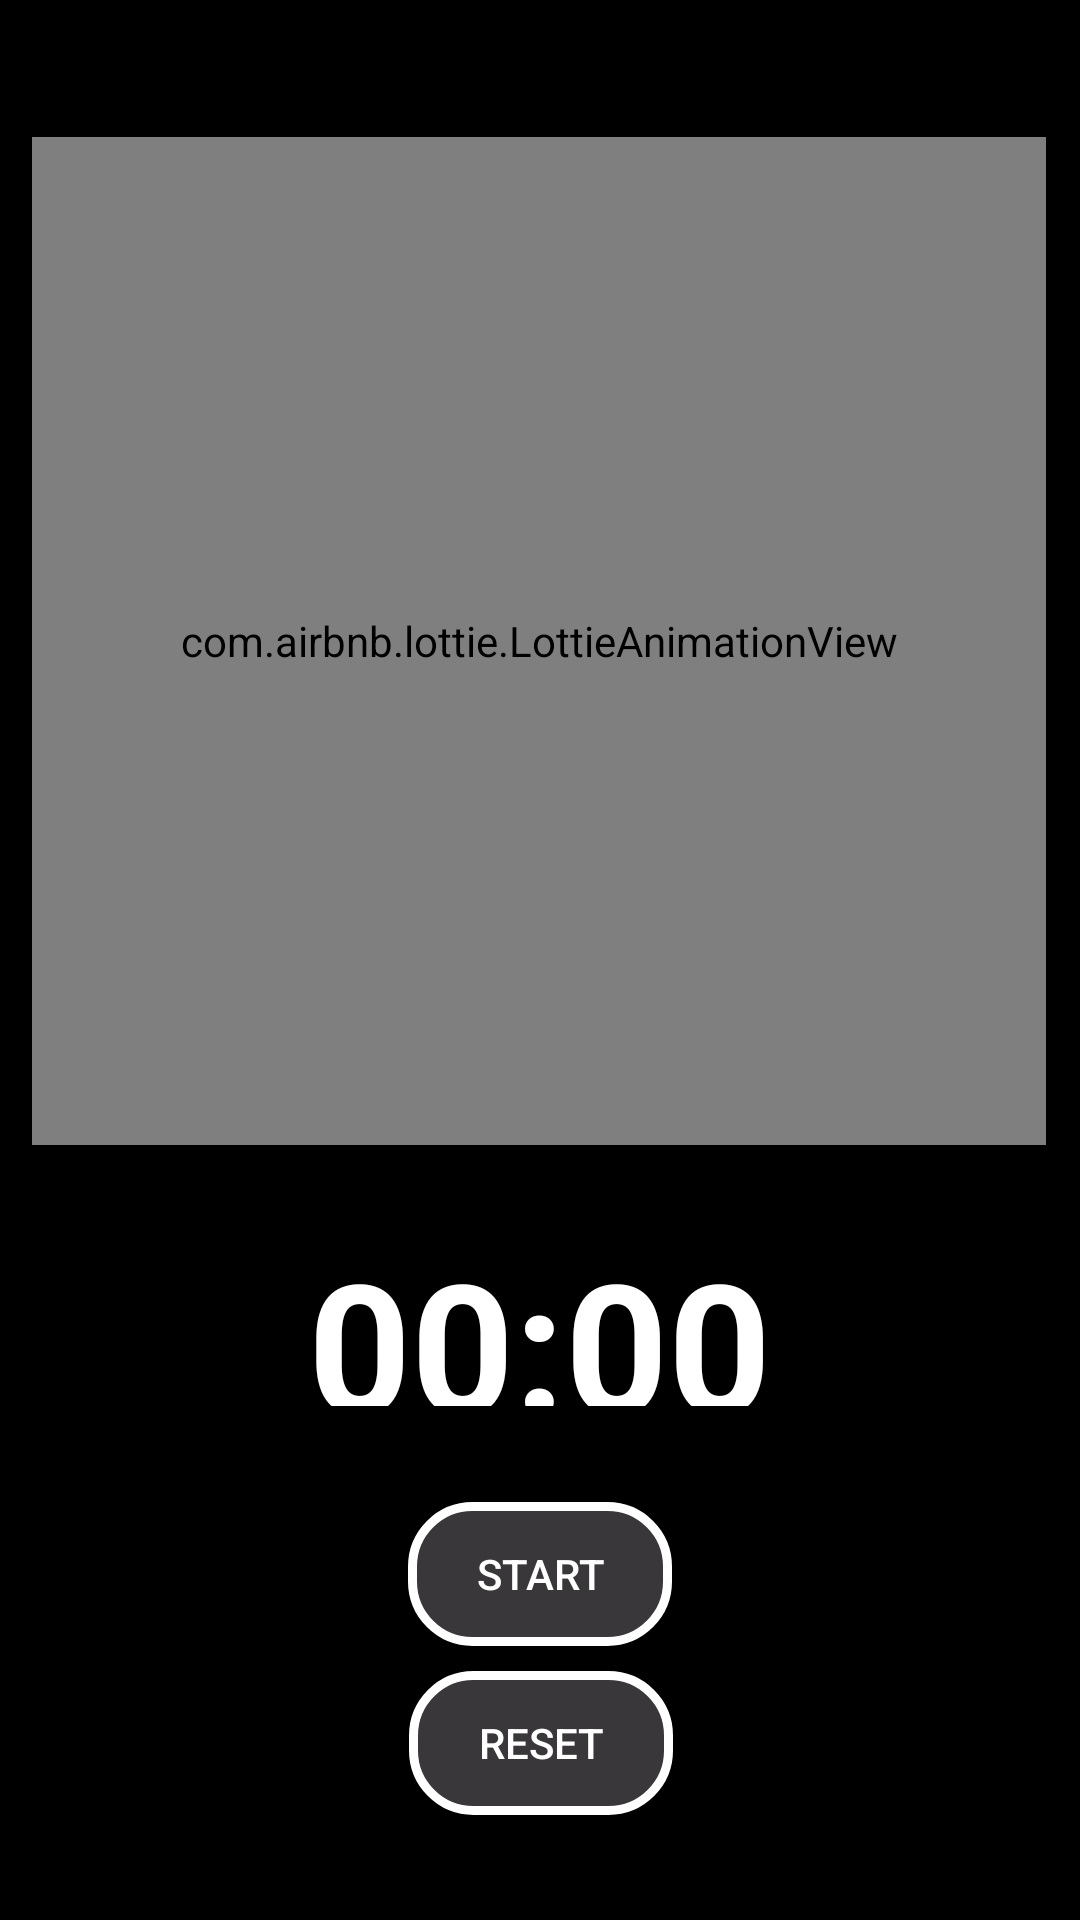

Here is an Android app screen rendered from its layout file. Give the layout XML and the strings, colors and styles it references.
<!-- AndroidManifest.xml: application theme Theme.AppCompat.NoActionBar -->
<!-- res/layout/meditation_page.xml -->
<?xml version="1.0" encoding="utf-8"?>
<androidx.constraintlayout.widget.ConstraintLayout xmlns:android="http://schemas.android.com/apk/res/android"
    xmlns:tools="http://schemas.android.com/tools"
    android:layout_width="match_parent"
    android:layout_height="match_parent"
    android:theme="@style/Theme.AppCompat"
    xmlns:app="http://schemas.android.com/apk/res-auto"
    android:background="@color/black"
    >
















    <com.airbnb.lottie.LottieAnimationView
        android:id="@+id/lottieAnimationView"
        android:layout_width="338dp"
        android:layout_height="336dp"
        android:layout_marginStart="105dp"
        android:layout_marginEnd="106dp"
        app:layout_constraintBottom_toBottomOf="parent"
        app:layout_constraintEnd_toEndOf="parent"
        app:layout_constraintStart_toStartOf="parent"
        app:layout_constraintTop_toTopOf="parent"
        app:layout_constraintVertical_bias="0.15"
        app:lottie_autoPlay="true"
        app:lottie_loop="true"
        app:lottie_rawRes="@raw/med_anim" />

    <TextView
        android:id="@+id/timer"
        android:layout_width="222dp"
        android:layout_height="61dp"
        android:fontFamily="sans-serif"
        android:text="00:00"
        android:textColor="@color/white"
        android:textSize="60dp"
        android:textAlignment="center"
        android:textStyle="bold"
        app:layout_constraintBottom_toBottomOf="parent"
        app:layout_constraintEnd_toEndOf="parent"
        app:layout_constraintHorizontal_bias="0.497"
        app:layout_constraintStart_toStartOf="parent"
        app:layout_constraintTop_toBottomOf="@+id/lottieAnimationView"
        app:layout_constraintVertical_bias="0.131" />

    <androidx.appcompat.widget.AppCompatButton
        android:id="@+id/start_btn"
        android:layout_width="wrap_content"
        android:layout_height="wrap_content"
        android:layout_marginTop="32dp"
        android:background="@drawable/layout_bg"
        android:text="Start"
        app:layout_constraintEnd_toEndOf="parent"
        app:layout_constraintStart_toStartOf="parent"
        app:layout_constraintTop_toBottomOf="@+id/timer" />

    <androidx.appcompat.widget.AppCompatButton
        android:id="@+id/reset_btn"
        android:layout_width="wrap_content"
        android:layout_height="wrap_content"
        android:background="@drawable/layout_bg"
        android:text="Reset"
        app:layout_constraintBottom_toBottomOf="parent"
        app:layout_constraintEnd_toEndOf="parent"
        app:layout_constraintHorizontal_bias="0.501"
        app:layout_constraintStart_toStartOf="parent"
        app:layout_constraintTop_toBottomOf="@+id/start_btn"
        app:layout_constraintVertical_bias="0.192" />


</androidx.constraintlayout.widget.ConstraintLayout>
<!-- resources referenced by this layout -->
<resources>
  <color name="black">#FF000000</color>
  <color name="white">#FFFFFFFF</color>
  <!-- drawable layout_bg (drawable) -->
  <?xml version="1.0" encoding="UTF-8"?>
  <shape xmlns:android="http://schemas.android.com/apk/res/android">
      <solid
          android:color="#3CF1EBF1"/>
      <stroke
          android:width="3dp"
          android:color="#ffffff" />
      <corners
          android:radius="20dp"/>
      <padding
          android:left="0dp"
          android:top="0dp"
          android:right="0dp"
          android:bottom="0dp" />
  </shape>
</resources>
